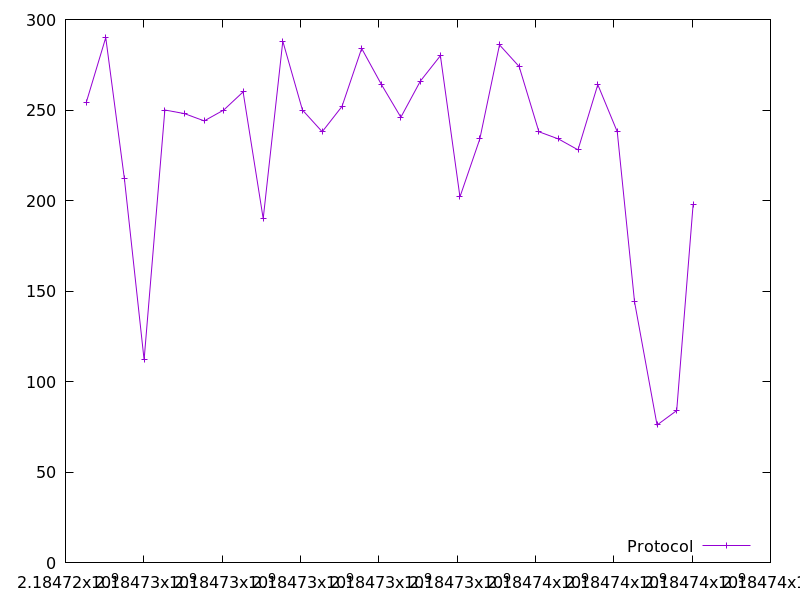

The table this chart was drawn from, first rows:
2184724527.3406057, 254.0
2184725028, 290.0
2184725503, 212.0
2184726007, 112.0
2184726537, 250.0
2184727040, 248.0
2184727542, 244.0
2184728040, 250.0
2184728534, 260.0
2184729048, 190.0
2184729548, 288.0
2184730050, 250.0
2184730555, 238.0
2184731060, 252.0
2184731562, 284.0
2184732068, 264.0
2184732563, 246.0
2184733061, 266.0
2184733572, 280.0
2184734071, 202.0
2184734578, 234.0
2184735082, 286.0
2184735583, 274.0
2184736088, 238.0
2184736588, 234.0
2184737087, 228.0
2184737592, 264.0
2184738089, 238.0
2184738530, 144.0
2184739104, 76.0
2184739606, 84.0
2184740027, 198.0
